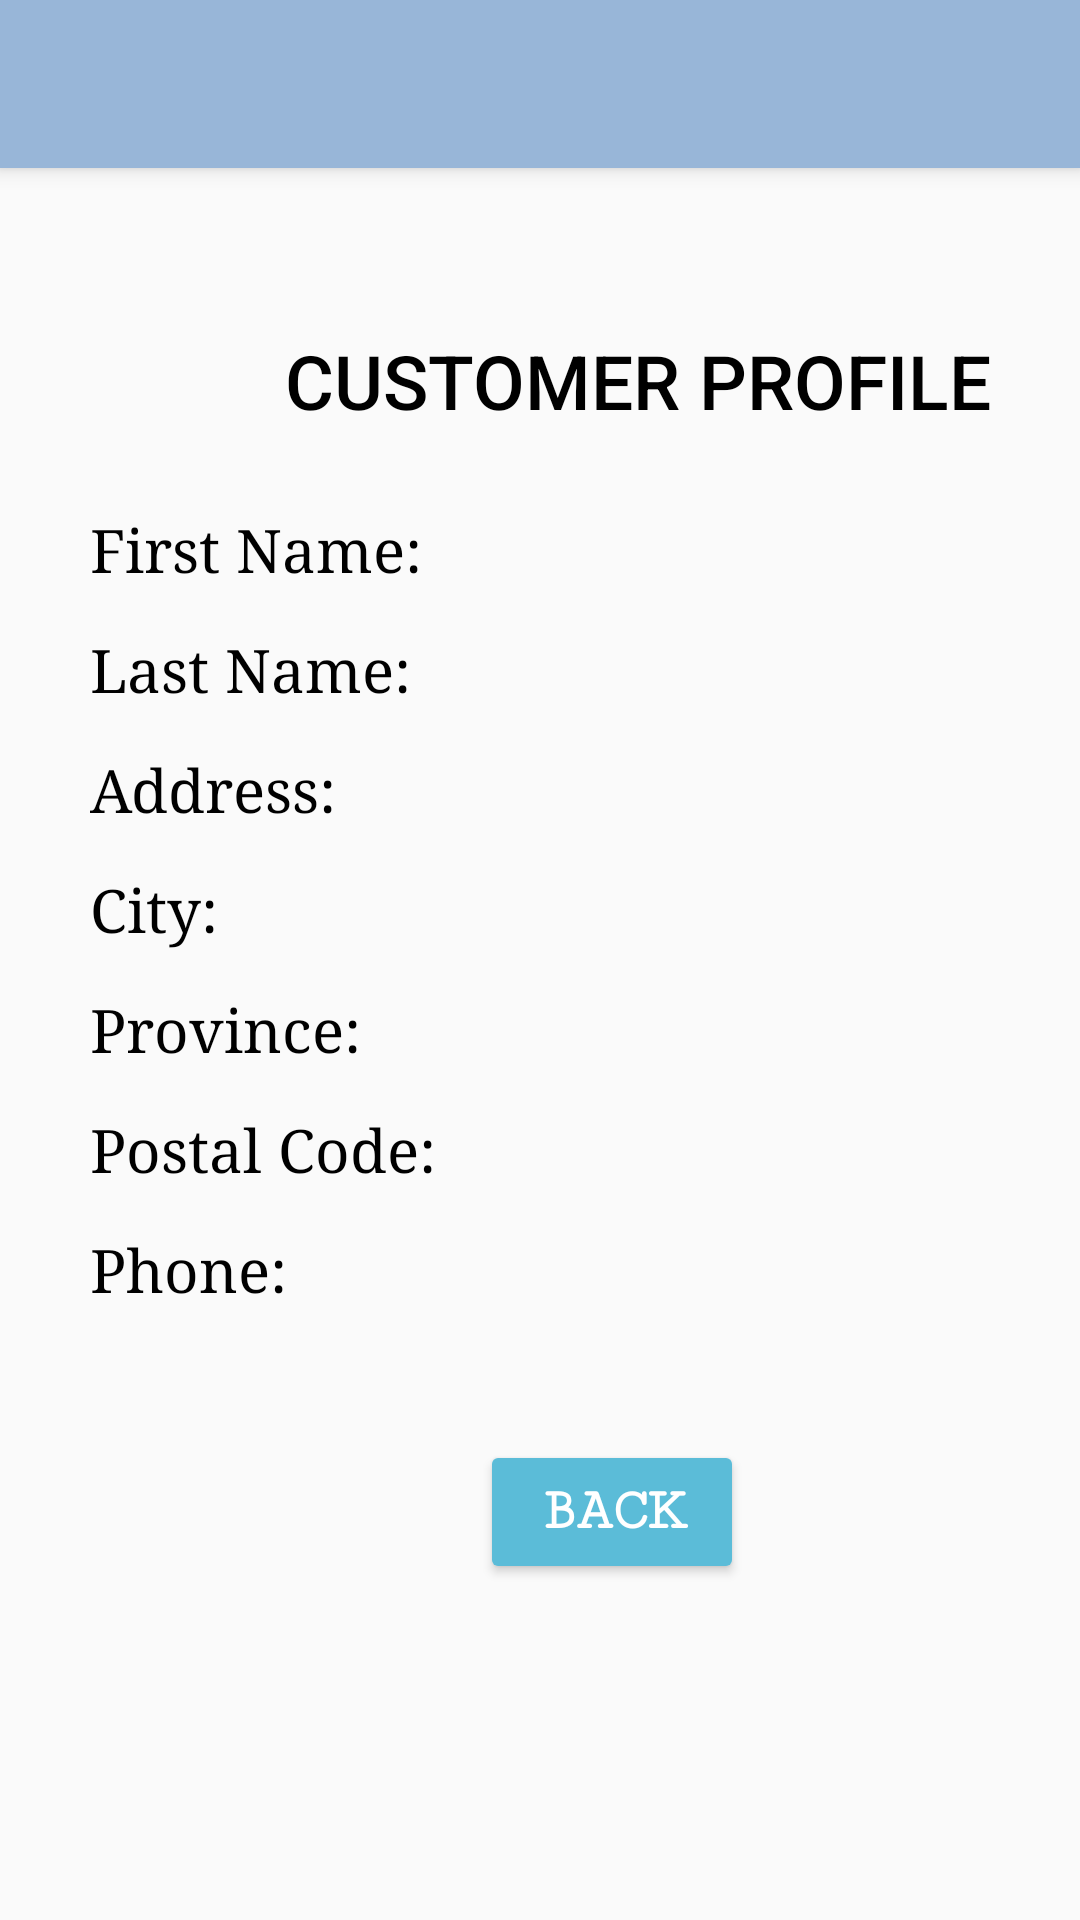

Android layout source for this screen:
<!-- AndroidManifest.xml: application theme AppTheme -->
<!-- res/layout/fragment_admin_customer_profile.xml -->
<?xml version="1.0" encoding="utf-8"?>
<RelativeLayout
    xmlns:android="http://schemas.android.com/apk/res/android"
    xmlns:tools="http://schemas.android.com/tools"
    android:layout_width="match_parent"
    android:layout_height="match_parent"
    tools:context=".AdminCustomerProfileFragment">

    <include layout="@layout/toolbar"
        android:layout_width="match_parent"
        android:layout_height="wrap_content"/>

    <FrameLayout
        android:id="@+id/fragment_container"
        android:layout_width="match_parent"
        android:layout_height="match_parent" >

        <TextView
            android:layout_width="wrap_content"
            android:layout_height="wrap_content"
            android:text="CUSTOMER PROFILE"
            android:fontFamily="sans-serif-medium"
            android:textSize="25sp"
            android:layout_marginTop="110dp"
            android:layout_marginLeft="95dp"
            android:textColor="@color/black">
        </TextView>

        <TextView
            android:id="@+id/adminCustomerProfile_FirstName"
            android:layout_width="wrap_content"
            android:layout_height="wrap_content"
            android:layout_marginLeft="30dp"
            android:layout_marginTop="170dp"
            android:fontFamily="serif"
            android:text="First Name:"
            android:textColor="@color/black"
            android:textSize="20sp"></TextView>

        <TextView
            android:id="@+id/adminCustomerProfile_Lastname"
            android:layout_width="wrap_content"
            android:layout_height="wrap_content"
            android:layout_marginLeft="30dp"
            android:layout_marginTop="210dp"
            android:fontFamily="serif"
            android:text="Last Name:"
            android:textColor="@color/black"
            android:textSize="20sp" />

        <TextView
            android:id="@+id/adminCustomerProfile_address"
            android:layout_width="wrap_content"
            android:layout_height="wrap_content"
            android:layout_marginLeft="30dp"
            android:layout_marginTop="250dp"
            android:fontFamily="serif"
            android:text="Address:"
            android:textColor="@color/black"
            android:textSize="20sp"></TextView>

        <TextView
            android:id="@+id/adminCustomerProfile_city"
            android:layout_width="wrap_content"
            android:layout_height="wrap_content"
            android:layout_marginLeft="30dp"
            android:layout_marginTop="290dp"
            android:fontFamily="serif"
            android:text="City:"
            android:textColor="@color/black"
            android:textSize="20sp"></TextView>

        <TextView
            android:id="@+id/adminCustomerProfile_provine"
            android:layout_width="wrap_content"
            android:layout_height="wrap_content"
            android:layout_marginLeft="30dp"
            android:layout_marginTop="330dp"
            android:fontFamily="serif"
            android:text="Province:"
            android:textColor="@color/black"
            android:textSize="20sp"></TextView>

        <TextView
            android:id="@+id/adminCustomerProfile_postalCode"
            android:layout_width="wrap_content"
            android:layout_height="wrap_content"
            android:layout_marginLeft="30dp"
            android:layout_marginTop="370dp"
            android:fontFamily="serif"
            android:text="Postal Code:"
            android:textColor="@color/black"
            android:textSize="20sp"></TextView>

        <TextView
            android:id="@+id/adminCustomerProfile_phone"
            android:layout_width="wrap_content"
            android:layout_height="wrap_content"
            android:layout_marginLeft="30dp"
            android:layout_marginTop="410dp"
            android:fontFamily="serif"
            android:text="Phone:"
            android:textColor="@color/black"
            android:textSize="20sp"></TextView>


        <TextView
            android:id="@+id/adminCustomerProfile_FirstName_value"
            android:layout_width="wrap_content"
            android:layout_height="wrap_content"
            android:layout_marginLeft="150dp"
            android:layout_marginTop="170dp"
            android:fontFamily="serif"
            android:textColor="@color/black"
            android:textSize="20sp" />

        <TextView
            android:id="@+id/adminCustomerProfile_LastName_value"
            android:layout_width="wrap_content"
            android:layout_height="wrap_content"
            android:layout_marginLeft="150dp"
            android:layout_marginTop="210dp"
            android:fontFamily="serif"
            android:textColor="@color/black"
            android:textSize="20sp" />

        <TextView
            android:id="@+id/adminCustomerProfile_Address_value"
            android:layout_width="wrap_content"
            android:layout_height="wrap_content"
            android:layout_marginLeft="150dp"
            android:layout_marginTop="250dp"
            android:fontFamily="serif"
            android:textColor="@color/black"
            android:textSize="20sp" />

        <TextView
            android:id="@+id/adminCustomerProfile_City_value"
            android:layout_width="wrap_content"
            android:layout_height="wrap_content"
            android:layout_marginLeft="150dp"
            android:layout_marginTop="290dp"
            android:fontFamily="serif"
            android:textColor="@color/black"
            android:textSize="20sp" />

        <TextView
            android:id="@+id/adminCustomerProfile_Province_value"
            android:layout_width="wrap_content"
            android:layout_height="wrap_content"
            android:layout_marginLeft="150dp"
            android:layout_marginTop="330dp"
            android:fontFamily="serif"
            android:textColor="@color/black"
            android:textSize="20sp" />

        <TextView
            android:id="@+id/adminCustomerProfile_PostalCode_value"
            android:layout_width="wrap_content"
            android:layout_height="wrap_content"
            android:layout_marginLeft="150dp"
            android:layout_marginTop="370dp"
            android:fontFamily="serif"
            android:textColor="@color/black"
            android:textSize="20sp" />

        <TextView
            android:id="@+id/adminCustomerProfile_Phone_value"
            android:layout_width="wrap_content"
            android:layout_height="wrap_content"
            android:layout_marginLeft="150dp"
            android:layout_marginTop="410dp"
            android:fontFamily="serif"
            android:textColor="@color/black"
            android:textSize="20sp" />

        <Button
            android:id="@+id/adminCustomerProfile_backBtn"
            android:layout_width="wrap_content"
            android:layout_height="wrap_content"
            android:layout_marginTop="480dp"
            android:layout_marginLeft="160dp"
            android:text="Back"
            android:textSize="20sp"
            android:backgroundTint="@color/b1"
            android:textColor="@color/white"
            android:textStyle="bold"
            android:fontFamily="serif-monospace">
        </Button>

    </FrameLayout>

</RelativeLayout>
<!-- res/layout/toolbar.xml (included above) -->
<?xml version="1.0" encoding="utf-8"?>
<androidx.appcompat.widget.Toolbar
    xmlns:android="http://schemas.android.com/apk/res/android"
    android:orientation="vertical" android:layout_width="match_parent"
    android:layout_height="?attr/actionBarSize"
    android:background="@color/colorPrimary"
    android:elevation="4dp"
    android:theme="@style/ThemeOverlay.AppCompat.ActionBar"
    android:id="@+id/toolbar_main">

    <TextView
        android:layout_width="wrap_content"
        android:layout_height="wrap_content"
        android:id="@+id/titleText"
        style="@style/Base.TextAppearance.Widget.AppCompat.Toolbar.Title.Text"/>


    <TextView
        android:layout_width="wrap_content"
        android:layout_height="wrap_content"
        android:id="@+id/toolbar_usernameTxt"
        android:textSize="20sp"
        android:text=""
        android:textColor="@color/white"
        android:layout_marginLeft="270sp">
    </TextView>

</androidx.appcompat.widget.Toolbar>
<!-- resources referenced by this layout -->
<resources>
  <color name="b1">#5bbcd8</color>
  <color name="black">#000000</color>
  <color name="colorPrimary">#98B6D8</color>
  <color name="white">#ffffff</color>
  <style name="Base.TextAppearance.Widget.AppCompat.Toolbar.Title.Text">
          <item name="android:textSize">25dp</item>
          <item name="android:textColor">@color/white</item>
          <item name="android:fontFamily">sans-serif</item>
      </style>
  <style name="AppTheme" parent="Theme.AppCompat.Light.NoActionBar">
          
          <item name="colorPrimary">@color/colorAccent</item>
          <item name="colorPrimaryDark">@color/colorPrimaryDark</item>
          <item name="colorAccent">@color/colorAccent</item>
      </style>
  <color name="colorAccent">#D81B60</color>
  <color name="colorPrimaryDark">#ACC4DD</color>
</resources>
